Labelled photos from "processed", an image-classification folder in harshitha0528/Multimodal-Dementia-Detection. The possible labels are: mild demented, moderate demented, non demented, very mild demented.

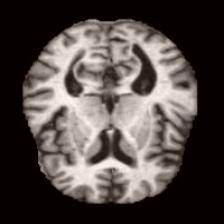
Label: very mild demented

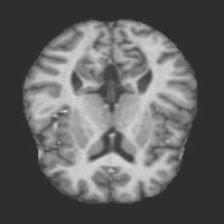
Label: non demented

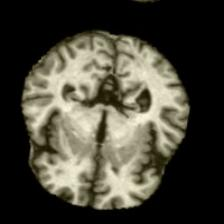
Label: mild demented

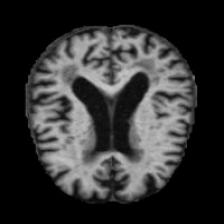
Label: very mild demented

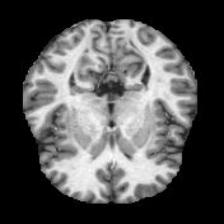
Label: non demented

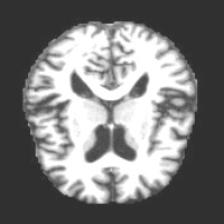
Label: mild demented
